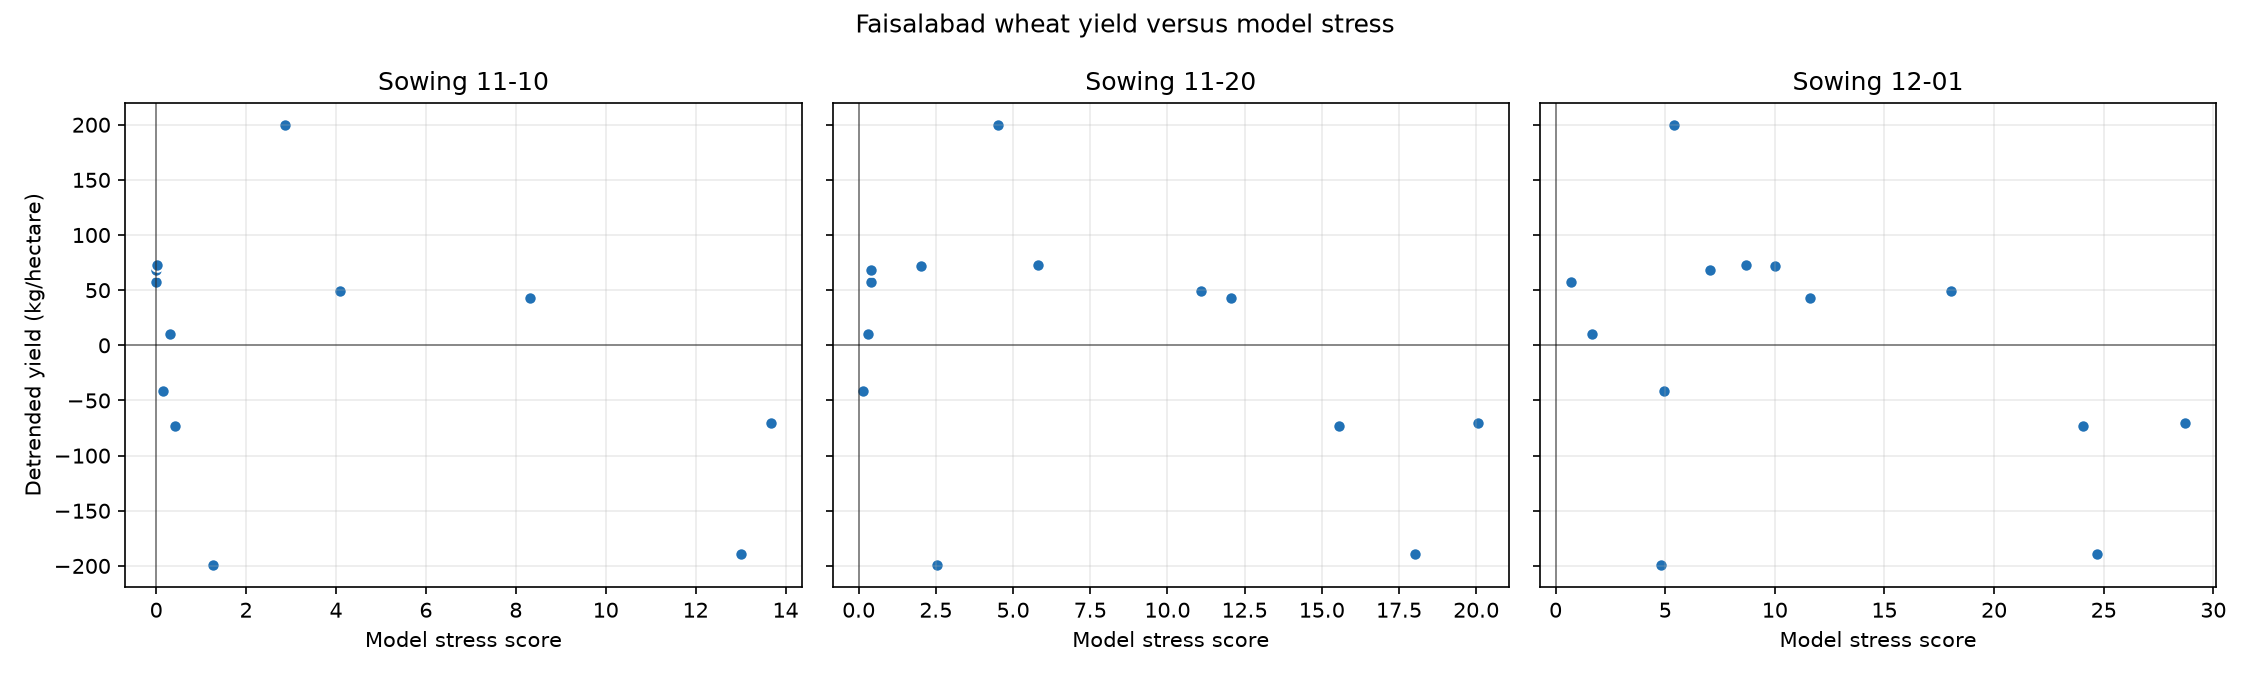

Data behind this chart, as committed beside it:
district, sowing_year, sowing_date, yield_kg_per_hectare, detrended_yield, validation_status, score, heat, warm, frost, late_days
Faisalabad, 2007, 2007-11-10, 2623, -199.4, ok, 1.275, 0.6, 6.75, 0.0, 0
Faisalabad, 2007, 2007-11-20, 2623, -199.4, ok, 2.55, 0.1, 24.5, 0.0, 0
Faisalabad, 2007, 2007-12-01, 2623, -199.4, ok, 4.83, 0.0, 48.3, 0.0, 0
Faisalabad, 2008, 2008-11-10, 2878, 10.49, ok, 0.3, 0.0, 3.0, 0.0, 0
Faisalabad, 2008, 2008-11-20, 2878, 10.49, ok, 0.3, 0.0, 3.0, 0.0, 0
Faisalabad, 2008, 2008-12-01, 2878, 10.49, ok, 1.645, 0.0, 16.45, 0.0, 0
Faisalabad, 2009, 2009-11-10, 2842, -70.67, ok, 13.68, 13.6, 0.75, 0.0, 0
Faisalabad, 2009, 2009-11-20, 2842, -70.67, ok, 20.06, 19.4, 6.65, 0.0, 0
Faisalabad, 2009, 2009-12-01, 2842, -70.67, ok, 28.73, 25.4, 33.3, 0.0, 0
Faisalabad, 2010, 2010-11-10, 3158, 200.2, ok, 2.87, 2.6, 2.7, 0.0, 0
Faisalabad, 2010, 2010-11-20, 3158, 200.2, ok, 4.5, 2.5, 20, 0.0, 0
Faisalabad, 2010, 2010-12-01, 3158, 200.2, ok, 5.41, 0.8, 46.1, 0.0, 0
Faisalabad, 2011, 2011-11-10, 3046, 43.01, ok, 8.315, 7.6, 7.15, 0.0, 0
Faisalabad, 2011, 2011-11-20, 3046, 43.01, ok, 12.07, 11.3, 7.7, 0.0, 0
Faisalabad, 2011, 2011-12-01, 3046, 43.01, ok, 11.6, 8.4, 32, 0.0, 0
Faisalabad, 2012, 2012-11-10, 3120, 71.85, ok, 0.0, 0.0, 0.0, 0.0, 0
Faisalabad, 2012, 2012-11-20, 3120, 71.85, ok, 2.005, 1.8, 2.05, 0.0, 0
Faisalabad, 2012, 2012-12-01, 3120, 71.85, ok, 10, 9.3, 7.0, 0.0, 0
Faisalabad, 2013, 2013-11-10, 3151, 57.69, ok, 0.0, 0.0, 0.0, 0.0, 0
Faisalabad, 2013, 2013-11-20, 3151, 57.69, ok, 0.415, 0.4, 0.15, 0.0, 0
Faisalabad, 2013, 2013-12-01, 3151, 57.69, ok, 0.69, 0.6, 0.9, 0.0, 0
Faisalabad, 2014, 2014-11-10, 3207, 68.53, ok, 0.0, 0.0, 0.0, 0.0, 0
Faisalabad, 2014, 2014-11-20, 3207, 68.53, ok, 0.405, 0.0, 4.05, 0.0, 0
Faisalabad, 2014, 2014-12-01, 3207, 68.53, ok, 7.035, 6.0, 10.35, 0.0, 0
Faisalabad, 2015, 2015-11-10, 3142, -41.63, ok, 0.15, 0.0, 1.5, 0.0, 0
Faisalabad, 2015, 2015-11-20, 3142, -41.63, ok, 0.155, 0.0, 1.55, 0.0, 0
Faisalabad, 2015, 2015-12-01, 3142, -41.63, ok, 4.945, 4.7, 2.45, 0.0, 0
Faisalabad, 2016, 2016-11-10, 3278, 49.21, ok, 4.1, 4.1, 0.0, 0.0, 0
Faisalabad, 2016, 2016-11-20, 3278, 49.21, ok, 11.1, 11.1, 0.0, 0.0, 0
Faisalabad, 2016, 2016-12-01, 3278, 49.21, ok, 18.03, 16.9, 11.3, 0.0, 0
Faisalabad, 2017, 2017-11-10, 3201, -72.95, ok, 0.425, 0.4, 0.25, 0.0, 0
Faisalabad, 2017, 2017-11-20, 3201, -72.95, ok, 15.55, 14.8, 7.5, 0.0, 0
Faisalabad, 2017, 2017-12-01, 3201, -72.95, ok, 24.06, 21.9, 21.65, 0.0, 0
Faisalabad, 2018, 2018-11-10, 3130, -189.1, ok, 13.0, 13.0, 0.0, 0.0, 0
Faisalabad, 2018, 2018-11-20, 3130, -189.1, ok, 18.02, 17.6, 4.15, 0.0, 0
Faisalabad, 2018, 2018-12-01, 3130, -189.1, ok, 24.69, 20.9, 37.9, 0.0, 0
Faisalabad, 2019, 2019-11-10, 3437, 72.74, ok, 0.01, 0.0, 0.1, 0.0, 0
Faisalabad, 2019, 2019-11-20, 3437, 72.74, ok, 5.81, 5.8, 0.1, 0.0, 0
Faisalabad, 2019, 2019-12-01, 3437, 72.74, ok, 8.67, 8.5, 1.7, 0.0, 0
